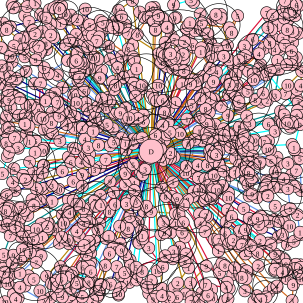

The table this chart was drawn from, first rows:
248.000000, 262.000000, 2, 238.000000, 257.000000, 10, 220.000000, 238.000000, 1, 221.000000, 230.000000, 9, 282.000000, 253.000000, 2, 288.000000, 260.000000, 4, 282.000000, 262.000000, 7, 270.000000, 265.000000, 1
138, 369, 4, 127, 382, 4, 103, 355, 8, 105, 369, 10, 113, 356, 7, 115, 351, 4, 112, 346, 10, 116, 350, 1
246, 410, 3, 269, 441, 6, 273, 423, 8, 225, 442, 5, 218, 449, 6, 216, 439, 10, 215, 430, 1, 208, 421, 2
372, 386, 6, 362, 397, 7, 378, 403, 5, 362, 413, 9, 361, 415, 1, 354, 396, 5
429, 271, 1, 430, 268, 9, 448, 266, 6, 455, 284, 10, 441, 298, 5, 441, 306, 2
343, 156, 1, 354, 164, 10, 378, 157, 7, 379, 155, 2, 435, 154, 6, 457, 115, 3, 461, 115, 5, 455, 158, 3
352, 32, 10, 357, 24, 8, 365, 24, 2, 366, 30, 7, 376, 75, 8, 369, 80, 4
219, 74, 4, 227, 57, 8, 245, 28, 7, 231, 20, 3, 239, 29, 3, 379, 46, 1, 393, 26, 5, 383, 54, 8
145, 77, 9, 128, 66, 4, 119, 69, 3, 115, 67, 2, 108, 74, 7, 128, 88, 3, 116, 99, 6
75, 167, 1, 67, 138, 7, 64, 183, 8, 60, 184, 9, 61, 180, 2, 59, 174, 9, 55, 177, 9, 41, 205, 1
23, 279, 5, 21, 301, 4, 4, 287, 5, 12, 259, 3, 15, 252, 7, 67, 194, 3, 63, 197, 4, 71, 196, 10
25, 315, 8, 11, 322, 6, 4, 330, 8, 2, 340, 5, 5, 337, 2, 15, 342, 4, 31, 344, 1
22, 422, 9, 20, 435, 6, 8, 447, 8, 5, 444, 4, 4, 435, 10, 6, 421, 5, 17, 390, 7
77, 457, 9, 56, 462, 5, 49, 463, 2, 48, 457, 5, 47, 456, 4, 60, 434, 7, 68, 423, 9, 63, 411, 4
117, 477, 9, 118, 499, 7, 103, 491, 9, 84, 492, 8, 96, 482, 1, 95, 474, 2
130, 468, 6, 129, 468, 3, 127, 468, 5, 131, 493, 7, 136, 491, 5, 136, 471, 5, 147, 467, 8
155, 469, 9, 164, 471, 7, 164, 479, 7, 167, 471, 5
150, 418, 8, 174, 439, 8, 193, 441, 7, 206, 451, 5, 200, 456, 10, 214, 467, 10
215, 358, 3, 199, 403, 5, 187, 410, 10, 181, 419, 6, 184, 397, 6, 175, 394, 5, 183, 394, 6, 180, 391, 1
228, 367, 8, 212, 378, 8, 209, 384, 9, 205, 374, 10, 198, 374, 4
242, 341, 8, 238, 350, 1, 250, 350, 9, 290, 353, 5, 295, 333, 4, 293, 329, 9, 284, 325, 3, 274, 325, 8
320, 316, 8, 330, 314, 10, 328, 294, 7, 316, 282, 9, 315, 278, 1, 322, 231, 3, 298, 221, 10
311, 237, 8, 335, 233, 1, 347, 249, 5, 347, 254, 5, 349, 259, 6, 343, 273, 8, 327, 273, 4
331, 194, 2, 342, 205, 9, 343, 202, 6, 356, 206, 6, 347, 219, 5, 341, 220, 6, 343, 229, 7, 329, 217, 1
179, 161, 2, 189, 148, 1, 191, 141, 8, 317, 174, 5, 290, 170, 1, 309, 197, 1, 279, 180, 5, 272, 186, 8
274, 170, 9, 273, 166, 5, 269, 166, 6, 252, 156, 1, 262, 141, 10, 255, 163, 7, 259, 167, 10
237, 201, 6, 237, 190, 4, 228, 156, 1, 224, 159, 7, 208, 178, 8, 221, 191, 10, 219, 197, 3, 220, 199, 3
210, 198, 3, 213, 195, 10, 199, 187, 9, 182, 169, 1, 182, 167, 5, 176, 166, 3, 175, 178, 1, 190, 189, 5
207, 237, 1, 201, 228, 6, 188, 235, 5, 162, 210, 6, 136, 211, 1, 154, 217, 1, 163, 240, 8, 182, 241, 4
148, 255, 1, 146, 244, 3, 140, 230, 4, 123, 212, 1, 99, 233, 3, 121, 245, 2, 125, 246, 1, 134, 268, 4
113, 260, 1, 72, 273, 4, 72, 274, 7, 103, 283, 6, 117, 268, 6, 121, 300, 6, 136, 308, 8, 136, 289, 9
121, 331, 2, 113, 330, 5, 97, 313, 10, 86, 307, 3, 86, 333, 1, 68, 329, 1, 60, 312, 5, 71, 312, 1
241, 278, 2, 240, 280, 3, 232, 283, 9, 236, 289, 1, 221, 302, 4, 207, 305, 3, 207, 287, 9, 209, 280, 5
147, 345, 7, 131, 337, 10, 127, 338, 7, 148, 367, 3, 143, 356, 2, 138, 345, 8, 165, 370, 7
312, 443, 1, 294, 468, 2, 288, 475, 2, 293, 491, 6, 284, 493, 2, 277, 497, 8, 280, 492, 2, 253, 495, 9
403, 446, 3, 408, 448, 9, 410, 450, 5, 408, 451, 9, 405, 481, 3, 407, 461, 1, 400, 459, 8, 427, 440, 2
425, 327, 1, 439, 317, 2, 442, 323, 2, 443, 324, 2, 455, 341, 5, 473, 348, 7, 480, 345, 5, 476, 312, 3
459, 100, 1, 454, 82, 4, 462, 82, 4, 460, 78, 5, 471, 75, 5, 484, 70, 5, 482, 84, 6, 445, 27, 2
195, 49, 6, 195, 45, 8, 187, 46, 5, 191, 35, 6, 201, 27, 6, 207, 41, 8
70, 52, 3, 58, 56, 2, 54, 50, 3, 41, 61, 1, 17, 44, 10, 76, 30, 2, 72, 28, 2, 84, 40, 3
57, 138, 6, 43, 118, 5, 48, 209, 6, 59, 233, 5, 58, 252, 1, 70, 249, 10, 72, 248, 1, 72, 245, 7
49, 268, 7, 55, 285, 3, 38, 290, 9, 42, 297, 2, 46, 302, 7
53, 330, 1, 56, 340, 8, 52, 338, 3, 40, 348, 7, 34, 344, 5, 33, 362, 2, 29, 366, 3, 10, 376, 10
33, 452, 1, 41, 473, 1, 30, 493, 7, 26, 494, 4, 8, 499, 10, 22, 487, 1, 26, 477, 7, 33, 475, 4
100, 441, 3, 107, 450, 10, 102, 462, 5, 93, 464, 7, 85, 469, 1, 118, 456, 1, 115, 452, 10
143, 421, 5, 136, 440, 8, 137, 442, 6, 120, 451, 5, 151, 461, 5, 150, 449, 6, 148, 440, 4, 150, 432, 8
200, 476, 7, 196, 488, 9, 196, 486, 10, 183, 470, 6
270, 366, 8, 270, 368, 3, 303, 368, 6, 296, 354, 8, 304, 339, 1, 310, 330, 8, 319, 325, 5
343, 306, 6, 352, 314, 6, 359, 314, 10, 340, 328, 6, 349, 328, 4, 338, 332, 3, 338, 326, 1
362, 250, 5, 364, 238, 10, 370, 229, 9, 363, 222, 6, 352, 227, 9
340, 180, 8, 346, 186, 2, 377, 191, 9, 366, 176, 7, 350, 170, 1, 352, 173, 9, 348, 163, 1, 335, 157, 4
301, 139, 1, 315, 139, 9, 317, 132, 1, 330, 130, 7, 327, 133, 6, 324, 140, 6
223, 145, 9, 220, 137, 1, 220, 123, 5, 221, 101, 2, 220, 94, 5, 222, 98, 1, 226, 114, 1, 235, 141, 10
153, 203, 3, 158, 198, 10, 157, 194, 6, 152, 183, 5, 162, 176, 9
166, 323, 7, 156, 332, 7, 154, 342, 6, 159, 341, 6, 167, 339, 1, 181, 350, 8, 188, 318, 9
341, 440, 9, 315, 468, 3, 323, 493, 7, 329, 497, 8, 316, 499, 7, 317, 490, 5, 307, 486, 10
455, 420, 9, 461, 424, 2, 469, 429, 1, 473, 437, 9, 467, 450, 4, 454, 447, 8, 455, 445, 7, 459, 435, 9
458, 260, 3, 461, 271, 1, 476, 270, 3, 496, 255, 8, 493, 262, 3, 496, 262, 5, 498, 315, 4, 488, 308, 5
452, 63, 8, 468, 64, 3, 494, 55, 7, 484, 52, 3, 475, 49, 8, 474, 44, 2, 459, 42, 1, 449, 49, 3
308, 47, 1, 311, 42, 9, 314, 38, 1, 331, 23, 1, 320, 4, 1, 316, 0.000000, 5, 287, 8, 9, 291, 29, 2
139, 68, 5, 142, 49, 7, 153, 42, 7, 148, 41, 5, 141, 15, 10, 138, 36, 5, 166, 34, 4, 170, 37, 5
... 73 more rows
